The GitHub repository SachinSB06/UAQE contains a labelled image folder "dataset" with 7 categories: solder bridge, clean - no defect, cmp, crack, open solder joint, solder particle, via defect. Examples follow, each with its label.

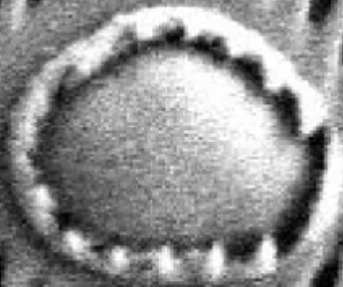
Label: solder particle

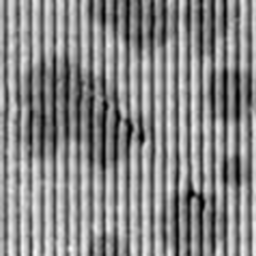
Label: cmp

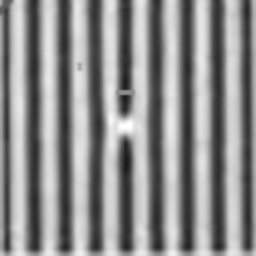
Label: solder bridge

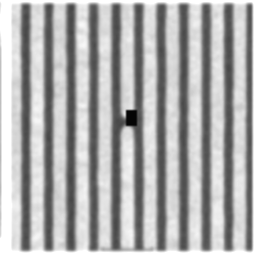
Label: open solder joint

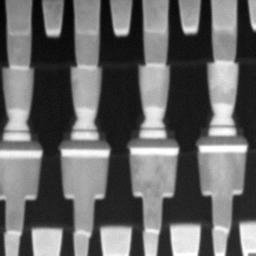
Label: clean - no defect

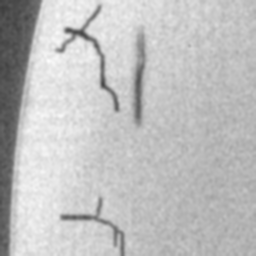
Label: crack
